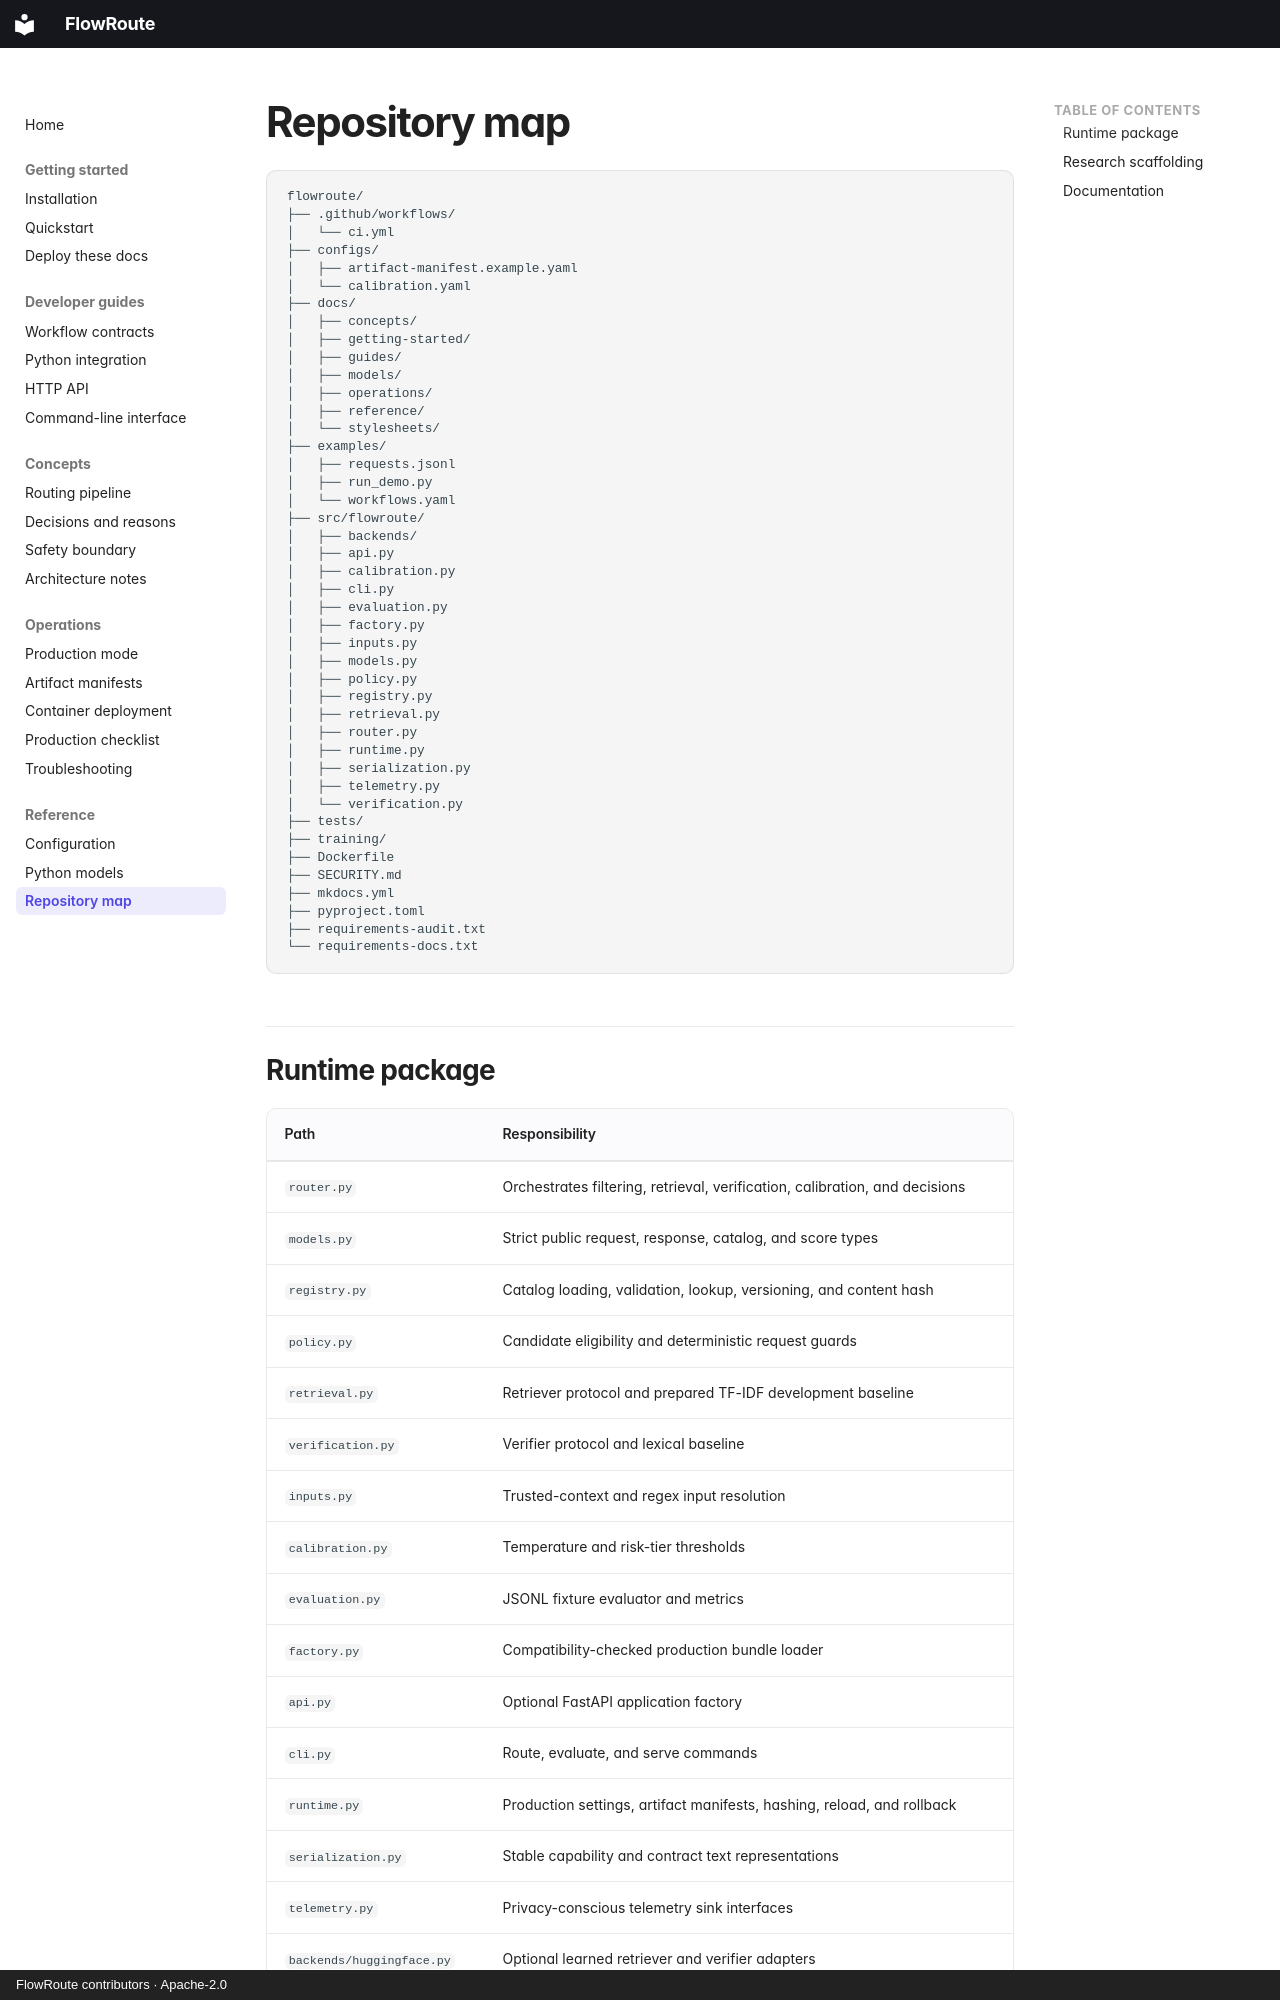

repository: open-first/FlowRoute · page: reference/repository-map/index.html · generator: mkdocs · copyright: FlowRoute contributors · Apache-2.0

# Repository map

```text
flowroute/
├── .github/workflows/
│   └── ci.yml
├── configs/
│   ├── artifact-manifest.example.yaml
│   └── calibration.yaml
├── docs/
│   ├── concepts/
│   ├── getting-started/
│   ├── guides/
│   ├── models/
│   ├── operations/
│   ├── reference/
│   └── stylesheets/
├── examples/
│   ├── requests.jsonl
│   ├── run_demo.py
│   └── workflows.yaml
├── src/flowroute/
│   ├── backends/
│   ├── api.py
│   ├── calibration.py
│   ├── cli.py
│   ├── evaluation.py
│   ├── factory.py
│   ├── inputs.py
│   ├── models.py
│   ├── policy.py
│   ├── registry.py
│   ├── retrieval.py
│   ├── router.py
│   ├── runtime.py
│   ├── serialization.py
│   ├── telemetry.py
│   └── verification.py
├── tests/
├── training/
├── Dockerfile
├── SECURITY.md
├── mkdocs.yml
├── pyproject.toml
├── requirements-audit.txt
└── requirements-docs.txt
```
